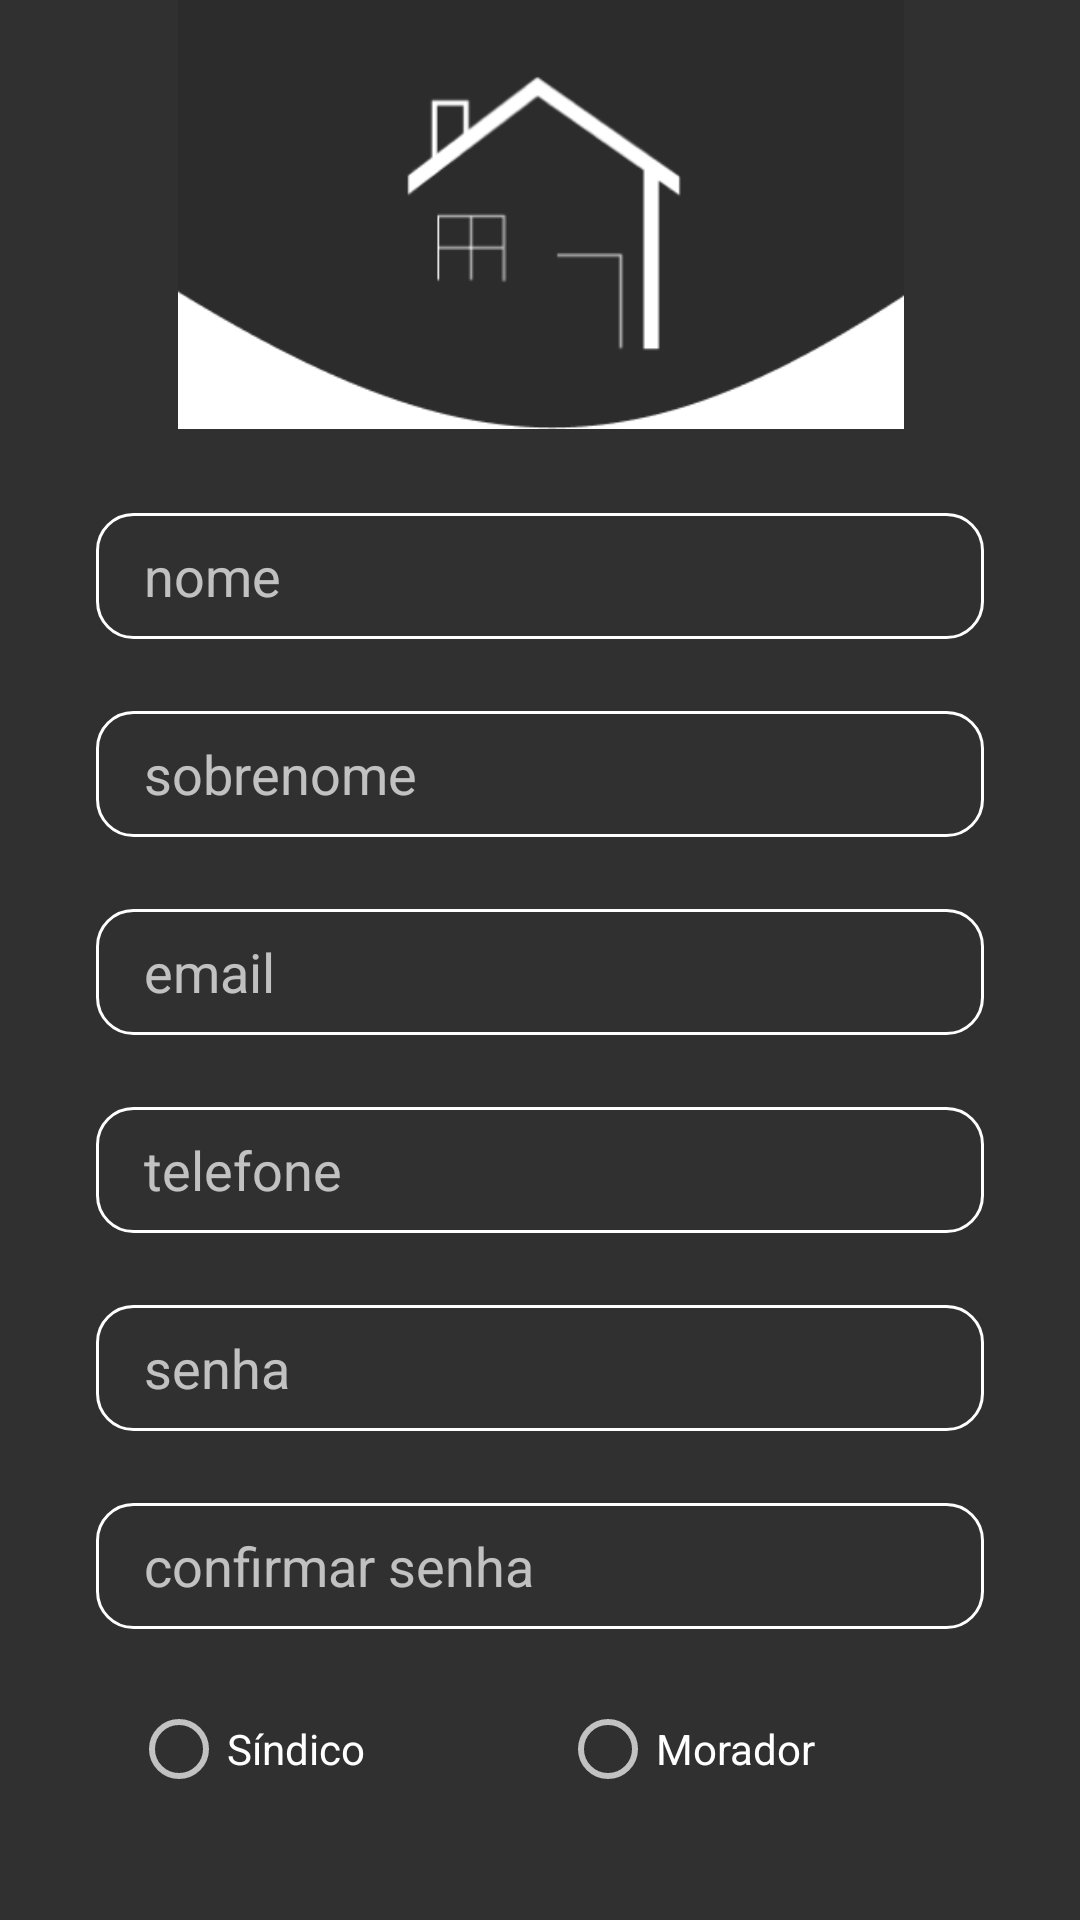

This screen was rendered from an Android layout file. Write that file and the resources it references.
<!-- AndroidManifest.xml: activity theme Theme.AppCompat.NoActionBar -->
<!-- res/layout/activity_register.xml -->
<?xml version="1.0" encoding="utf-8"?>
<androidx.constraintlayout.widget.ConstraintLayout xmlns:android="http://schemas.android.com/apk/res/android"
    xmlns:app="http://schemas.android.com/apk/res-auto"
    xmlns:tools="http://schemas.android.com/tools"
    android:layout_width="match_parent"
    android:layout_height="match_parent"
    tools:context=".RegisterActivity">

    <ImageView
        android:id="@+id/imageView3"
        android:layout_width="454dp"
        android:layout_height="143dp"
        app:layout_constraintEnd_toEndOf="parent"
        app:layout_constraintStart_toStartOf="parent"
        app:layout_constraintTop_toTopOf="parent"
        app:srcCompat="@drawable/corte_bang" />

    <EditText
        android:id="@+id/register_edittext_email"
        android:layout_width="0dp"
        android:layout_height="wrap_content"
        android:layout_marginStart="32dp"
        android:layout_marginLeft="32dp"
        android:layout_marginTop="24dp"
        android:layout_marginEnd="32dp"
        android:layout_marginRight="32dp"
        android:background="@drawable/edit"
        android:ems="10"
        android:hint="email"
        android:inputType="textEmailAddress"
        app:layout_constraintEnd_toEndOf="parent"
        app:layout_constraintHorizontal_bias="0.0"
        app:layout_constraintStart_toStartOf="parent"
        app:layout_constraintTop_toBottomOf="@+id/register_edittext_lastname" />

    <EditText
        android:id="@+id/register_edittext_firstname"
        android:layout_width="0dp"
        android:layout_height="wrap_content"
        android:layout_marginStart="32dp"
        android:layout_marginLeft="32dp"
        android:layout_marginTop="28dp"
        android:layout_marginEnd="32dp"
        android:layout_marginRight="32dp"
        android:background="@drawable/edit"
        android:ems="10"
        android:hint="nome"
        android:inputType="textPersonName"
        app:layout_constraintEnd_toEndOf="parent"
        app:layout_constraintHorizontal_bias="0.079"
        app:layout_constraintStart_toStartOf="parent"
        app:layout_constraintTop_toBottomOf="@+id/imageView3" />

    <EditText
        android:id="@+id/register_edittext_lastname"
        android:layout_width="0dp"
        android:layout_height="wrap_content"
        android:layout_marginStart="32dp"
        android:layout_marginLeft="32dp"
        android:layout_marginTop="24dp"
        android:layout_marginEnd="32dp"
        android:layout_marginRight="32dp"
        android:background="@drawable/edit"
        android:ems="10"
        android:hint="sobrenome"
        android:inputType="textPersonName"
        app:layout_constraintEnd_toEndOf="parent"
        app:layout_constraintHorizontal_bias="0.0"
        app:layout_constraintStart_toStartOf="parent"
        app:layout_constraintTop_toBottomOf="@+id/register_edittext_firstname" />

    <EditText
        android:id="@+id/register_edittext_telefone"
        android:layout_width="0dp"
        android:layout_height="wrap_content"
        android:layout_marginStart="32dp"
        android:layout_marginLeft="32dp"
        android:layout_marginTop="24dp"
        android:layout_marginEnd="32dp"
        android:layout_marginRight="32dp"
        android:background="@drawable/edit"
        android:ems="10"
        android:hint="telefone"
        android:inputType="phone"
        app:layout_constraintEnd_toEndOf="parent"
        app:layout_constraintHorizontal_bias="0.0"
        app:layout_constraintStart_toStartOf="parent"
        app:layout_constraintTop_toBottomOf="@+id/register_edittext_email" />

    <EditText
        android:id="@+id/register_edittext_password"
        android:layout_width="0dp"
        android:layout_height="wrap_content"
        android:layout_marginStart="32dp"
        android:layout_marginLeft="32dp"
        android:layout_marginTop="24dp"
        android:layout_marginEnd="32dp"
        android:layout_marginRight="32dp"
        android:background="@drawable/edit"
        android:ems="10"
        android:hint="senha"
        android:inputType="textPassword"
        app:layout_constraintEnd_toEndOf="parent"
        app:layout_constraintHorizontal_bias="0.0"
        app:layout_constraintStart_toStartOf="parent"
        app:layout_constraintTop_toBottomOf="@+id/register_edittext_telefone" />

    <EditText
        android:id="@+id/register_edittext_passwordConfirm"
        android:layout_width="0dp"
        android:layout_height="wrap_content"
        android:layout_marginStart="32dp"
        android:layout_marginLeft="32dp"
        android:layout_marginTop="24dp"
        android:layout_marginEnd="32dp"
        android:layout_marginRight="32dp"
        android:background="@drawable/edit"
        android:ems="10"
        android:hint="confirmar senha"
        android:inputType="textPassword"
        app:layout_constraintEnd_toEndOf="parent"
        app:layout_constraintHorizontal_bias="0.0"
        app:layout_constraintStart_toStartOf="parent"
        app:layout_constraintTop_toBottomOf="@+id/register_edittext_password" />

    <Button
        android:id="@+id/register_btn_login"
        android:layout_width="wrap_content"
        android:layout_height="wrap_content"
        android:layout_marginTop="3dp"
        android:layout_marginBottom="48dp"
        android:backgroundTint="#000000"
        android:text="REGISTRAR"
        app:layout_constraintBottom_toBottomOf="parent"
        app:layout_constraintEnd_toEndOf="parent"
        app:layout_constraintHorizontal_bias="0.479"
        app:layout_constraintStart_toStartOf="parent"
        app:layout_constraintTop_toBottomOf="@+id/radioButton4"
        app:layout_constraintVertical_bias="1.0" />

    <RadioButton
        android:id="@+id/radioButton3"
        android:layout_width="wrap_content"
        android:layout_height="wrap_content"
        android:layout_marginTop="24dp"
        android:layout_marginEnd="88dp"
        android:layout_marginRight="88dp"
        android:text="Morador"
        app:layout_constraintEnd_toEndOf="parent"
        app:layout_constraintTop_toBottomOf="@+id/register_edittext_passwordConfirm" />

    <RadioButton
        android:id="@+id/radioButton4"
        android:layout_width="wrap_content"
        android:layout_height="wrap_content"
        android:layout_marginEnd="64dp"
        android:layout_marginRight="64dp"
        android:text="Síndico"
        app:layout_constraintBottom_toBottomOf="@+id/radioButton3"
        app:layout_constraintEnd_toStartOf="@+id/radioButton3"
        app:layout_constraintHorizontal_bias="0.979"
        app:layout_constraintStart_toStartOf="parent"
        app:layout_constraintTop_toBottomOf="@+id/register_edittext_passwordConfirm"
        app:layout_constraintVertical_bias="1.0" />
</androidx.constraintlayout.widget.ConstraintLayout>
<!-- resources referenced by this layout -->
<resources>
  <!-- drawable corte_bang: png bitmap (drawable, 7285 bytes) -->
  <!-- drawable edit (drawable) -->
  <?xml version="1.0" encoding="utf-8"?>
  <shape
      xmlns:android="http://schemas.android.com/apk/res/android"
      android:shape="rectangle">
      <solid/>
  <padding
      android:left="16dp"
      android:right="16dp"
  
      />
      <size android:height="42dp"/>
  
  
      <corners
  
          android:bottomRightRadius="12dp"
          android:bottomLeftRadius="12dp"
          android:topLeftRadius="12dp"
          android:topRightRadius="12dp"/>
      <stroke
          android:color="#ffffff"
          android:width="1dp"/>
  </shape>
</resources>
